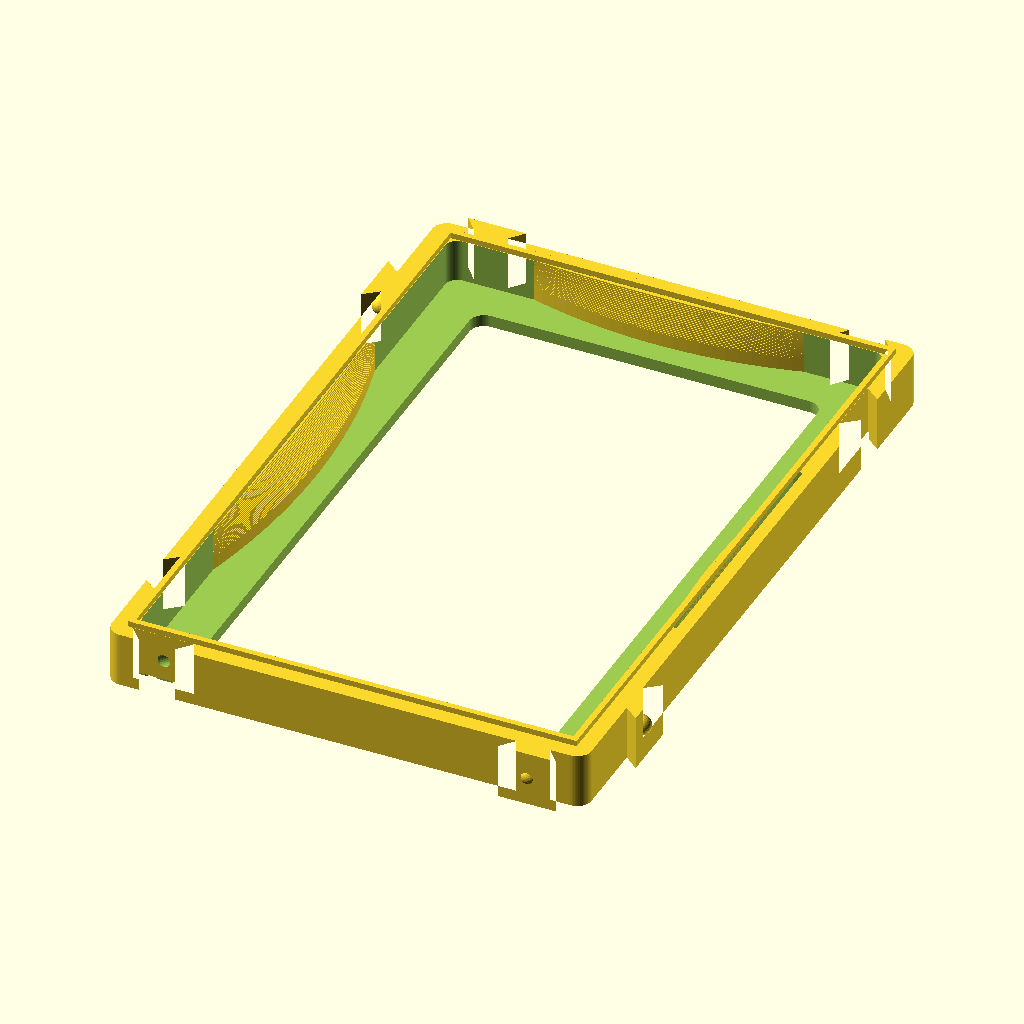
Cell 1: rendered with the file's own defaults.
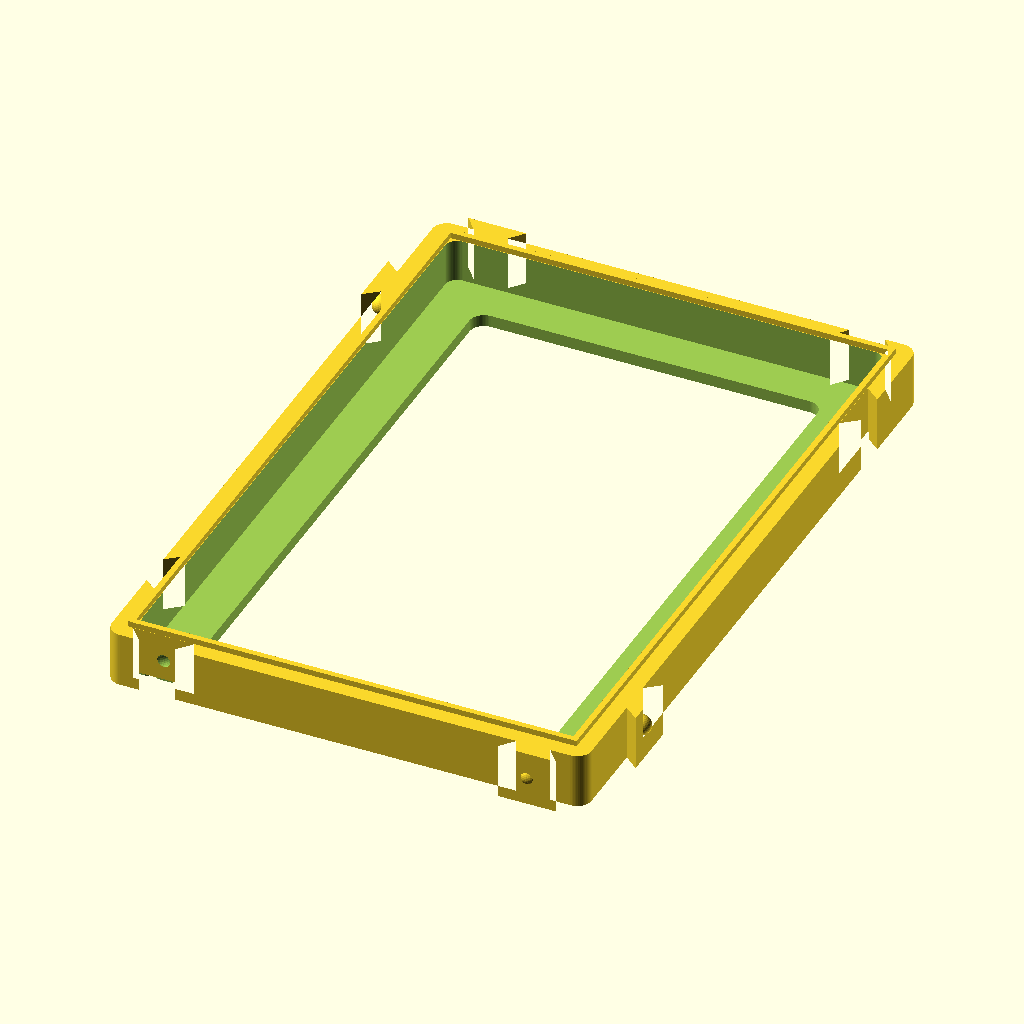
Cell 2 — springs set to false, the other parameters unchanged.
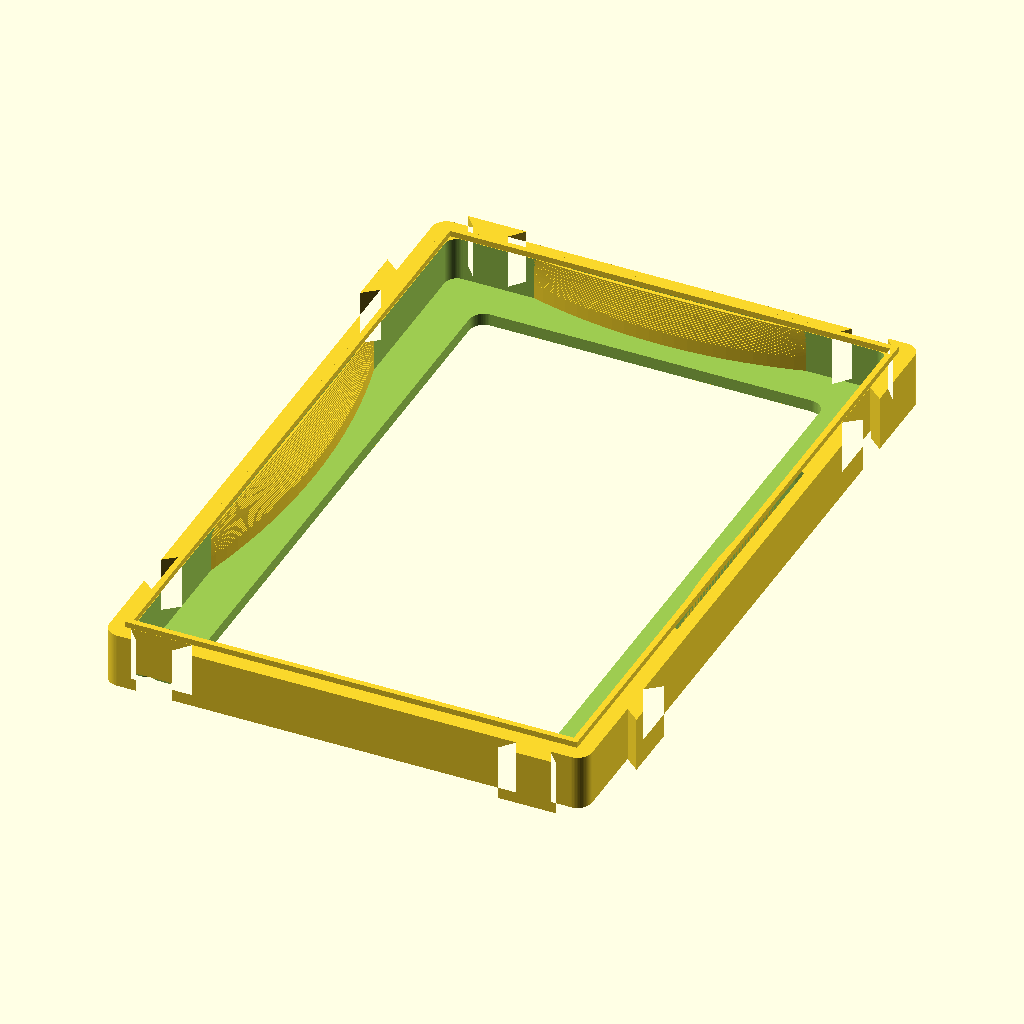
Cell 3 — detent set to false, the other parameters unchanged.
All cells are drawn from the same view direction (rotation 55°, 0°, 25°, orthographic, colour scheme Cornfield), but the view is re-fitted for each cell, so position and scale can differ between cells as well as the parameter.
Source of the model, organizadores_tcg/slab-tile-01/slab-tile-01.scad:
// slab-tile-01.scad
// Tile MODULAR pra UMA slab graduada. Os tiles encaixam lado a lado por
// rabo-de-andorinha e viram uma "pagina" de fichario de 2x2 (4 slabs), 3x3 ou
// 4x4. As paginas montadas empilham em torre, e cada pagina sai da torre
// inteira, na mao, com as slabs a vista pela janela da frente.
//
// POR QUE O TILE E DE UMA SLAB SO:
//   Uma pagina de 2x2 mede ~199 x 297mm. Nao existe cama que imprima isso
//   inteiro (a AD5X tem 220). Entao a peca impressa e o TILE de uma slab
//   (99.3 x 148.3mm, duas por chapa) e a pagina nasce do encaixe.
//
// ACEITA QUALQUER SLAB "PADRAO PSA" — E ESSE E O PROBLEMA DIFICIL:
//   PSA .... ~82.0 x 136.0 x 6.0    (a mais estreita)
//   CGC .... ~82.0 x 136.0 x 8.0    (mesma pegada, mais grossa)
//   TAG .... ~ igual PSA
//   SGC .... ~89.0 x 138.0 x 7.0    (a mais larga e mais alta)
//   FORA: Beckett/BGS (~87 x 133 x 9) e ARS — fora do padrao, por decisao
//   do usuario.
//   Da PSA pra SGC sao 7mm de diferenca de LARGURA. Um bolso fixo ou aperta a
//   SGC ou deixa a PSA dancando 3.5mm por lado. A solucao aqui sao MOLAS DE
//   LAMINA EM ARCO: duas nas laterais (curso 4.15mm cada) que AUTOCENTRAM a
//   slab em X, e uma no topo (curso 2.9mm) que a encosta no piso do bolso.
//   Qualquer slab da faixa fica firme e centrada na janela, sem calco.
//
// COMO SE MANUSEIA:
//   A slab entra POR TRAS, empurrada pra dentro: a rampa de entrada (6mm a
//   35 graus) abre as molas sozinha. Ela para no ressalto da frente, que a
//   segura. Pra tirar, empurra com o polegar pela janela da frente.
//   Os tiles se juntam DESLIZANDO UM PELO OUTRO EM Z (o rabo-de-andorinha nao
//   entra de lado, so por cima) e travam com um detente que da o "clique".
//   As paginas empilham por um friso perimetral que entra na canaleta da
//   pagina de cima — a frente de uma fecha o fundo da outra, e a slab de
//   baixo fica lacrada.
//
// PRINT: face da FRENTE na cama, bolso pra cima. ZERO suporte — a janela e
// furo desde a camada 1, as molas sao paredes verticais e a unica saliencia
// (a rampa de entrada) fica a 35 graus da vertical.
//
// Exports canonicos (caminhos ABSOLUTOS nesta maquina):
//   flatpak run org.openscad.OpenSCAD -o stl/slab-tile-01.stl \
//     -D 'part="tile"' slab-tile-01.scad
//   flatpak run org.openscad.OpenSCAD -o stl/slab-tile-01-gabarito.stl \
//     -D 'part="test"' slab-tile-01.scad
//   flatpak run org.openscad.OpenSCAD -o 3mf/slab-tile-01-gabarito.3mf \
//     -D 'part="test2"' slab-tile-01.scad
//   flatpak run org.openscad.OpenSCAD -o 3mf/slab-tile-01-x2.3mf \
//     -D 'part="plate2"' slab-tile-01.scad
// part="demo" (2x2 montado com slabs de mentira) so pra preview, nunca export.

/* [Peca a renderizar] */
// "tile" | "plate2" (job: 2 tiles) | "test" (gabarito) | "test2" (job do
// gabarito, 2 pecas) | "demo" (preview do 2x2 montado)
part = "tile";

/* [Envelope da slab - MAXIMO da faixa aceita] */
// Largura/altura vem da SGC (a maior); espessura vem da CGC (a mais grossa).
// NAO foram tiradas com regua pelo usuario — ver a secao do README.
slab_w_max = 89.0;  // mm, SGC
slab_h_max = 138.0; // mm, SGC
slab_t_max = 8.0;   // mm, CGC
// A MENOR da faixa (PSA/TAG): define o quanto o ressalto da frente precisa
// avancar pra ainda segurar a slab pequena.
slab_w_min = 82.0;  // mm, PSA
slab_h_min = 136.0; // mm, PSA
gen_var = 0.5;      // mm, variacao entre geracoes de encapsulamento

/* [Folgas] */
pocket_clear = 0.4;  // mm por lado, bolso x slab (padrao do repo p/ peca solta)
joint_clear  = 0.15; // mm por lado no rabo-de-andorinha (deslize curto em Z)
nest_clear   = 0.30; // mm por lado, friso de empilhamento x canaleta

/* [Corpo do tile] */
wall      = 4.5;  // mm, parede em volta do bolso
front_t   = 2.5;  // mm, espessura da face da frente
corner_r  = 3.0;  // mm, raio do contorno
pocket_r  = 2.5;  // mm, raio do bolso
lip_min   = 5.0;  // mm, avanco minimo do ressalto sobre a slab MENOR

/* [Molas de lamina] */
springs      = true; // false = bolso liso (tile dedicado a um so tamanho)
spring_t     = 1.5;  // mm, espessura da lamina
spring_len_x = 72;   // mm, vao da mola lateral
spring_len_y = 56;   // mm, vao da mola do topo
spring_grip  = 0.40; // mm, interferencia sobre a slab MENOR (o aperto)
relief_d     = 2.0;  // mm, alivio atras da lamina, pra ela ter pra onde fletir
lead_h       = 6.0;  // mm, altura da rampa de entrada
lead_steps   = 20;   // fatias que aproximam a rampa

/* [Encaixe entre tiles] */
joint_out  = 3.0;  // mm, quanto o macho avanca sobre o vizinho (< wall!)
joint_neck = 7.0;  // mm, largura do pescoco do rabo-de-andorinha
joint_tip  = 12.0; // mm, largura da cabeca (> pescoco = nao sai de lado)
detent     = true; // clique no fim do curso
detent_r   = 2.0;  // mm, raio da esfera do detente
detent_out = 0.45; // mm, quanto ela sobressai da cabeca

/* [Empilhamento] */
nest_lip_h = 1.2;  // mm, altura do friso nas costas
nest_lip_w = 1.2;  // mm, largura do friso
nest_inset = 3.2;  // mm, recuo do friso em relacao a borda (> joint_out)

/* [Colmeia - identidade visual do repo] */
hex_on    = true;
hex_r     = 4.5;  // mm, circunraio do hexagono (ponta pra cima)
hex_gap   = 1.6;  // mm, filete entre hexagonos
hex_depth = 0.6;  // mm, profundidade do baixo relevo
hex_skip  = 2.2;  // mm, faixa solida nas bordas (anti-lasca, regra 4 do repo)

/* [Chapa] */
// Vao entre as BORDAS RETAS dos dois tiles. Eles vao ENTRELACADOS: a simetria
// C2 poe o macho de +X e o de -X em alturas diferentes, entao o macho de um
// passa exatamente na altura em que o vizinho tem FEMEA. Assim a chapa encolhe
// ~3mm e ainda sobra folga de verdade em todo ponto.
plate_gap = 4.4;

/* [Qualidade] */
$fn = 64;
eps = 0.01;

// ==========================================================================
// Derivados
// ==========================================================================
pocket_w = slab_w_max + gen_var + 2 * pocket_clear; // 90.3
pocket_h = slab_h_max + gen_var + 2 * pocket_clear; // 139.3
pocket_d = slab_t_max + gen_var + pocket_clear;     // 8.9

tile_w = pocket_w + 2 * wall;   // 99.3
tile_h = pocket_h + 2 * wall;   // 148.3
tile_t = front_t + pocket_d;    // 11.4

// Janela: centrada em X (as molas laterais centram a slab) e referenciada ao
// PISO do bolso em Y (a mola do topo empurra a slab pra baixo).
window_w = slab_w_min - 2 * lip_min;             // 72
window_h = slab_h_min - 2 * lip_min;             // 126
window_y = -pocket_h / 2 + lip_min + window_h / 2; // sobe a janela

// Molas: a lamina tem que alcancar a slab MENOR e ainda apertar.
spring_bulge_x = (pocket_w - slab_w_min) / 2 + spring_grip; // 4.55
spring_bulge_y = (pocket_h - slab_h_min) + spring_grip;     // 3.70
// Curso exigido = fechar sobre a MENOR partindo da MAIOR.
travel_x = spring_bulge_x - (pocket_w - slab_w_max - gen_var) / 2; // 4.15
travel_y = spring_bulge_y - (pocket_h - slab_h_max - gen_var);     // 2.90

// Posicao dos encaixes: fora do vao das molas, dentro do contorno.
q_y = 52;  // encaixes das bordas X, em |y|
q_x = 39;  // encaixes das bordas Y, em |x|

// ==========================================================================
// Guardas (regra 7 do repo: ecoar e travar o que nao pode passar)
// ==========================================================================
assert(joint_out < wall,
       "joint_out >= wall: a cavidade femea fura o bolso");
assert(joint_tip > joint_neck,
       "rabo-de-andorinha invertido: a cabeca tem que ser mais larga");
assert(q_y - joint_tip / 2 > spring_len_x / 2 + 4,
       "encaixe lateral invade o vao da mola lateral");
assert(q_y + joint_tip / 2 < tile_h / 2 - corner_r,
       "encaixe lateral perto demais do canto");
assert(q_x - joint_tip / 2 > spring_len_y / 2 + 2,
       "encaixe do topo invade o vao da mola do topo");
assert(q_x + joint_tip / 2 < tile_w / 2 - corner_r,
       "encaixe do topo perto demais do canto");
assert(window_w / 2 < pocket_w / 2 - spring_bulge_x,
       "a janela passa por baixo da mola lateral");
assert(window_y + window_h / 2 < pocket_h / 2 - spring_bulge_y,
       "a janela passa por baixo da mola do topo");
assert(spring_bulge_x - spring_t + relief_d > travel_x,
       "a mola lateral nao tem espaco pra fletir o curso todo");
assert(spring_bulge_y - spring_t + relief_d > travel_y,
       "a mola do topo nao tem espaco pra fletir o curso todo");
assert(nest_inset > joint_out,
       "o friso de empilhamento cruza a cavidade femea");
assert(pocket_d - lead_h > 2.0,
       "sobrou pouco trecho reto de aperto abaixo da rampa");
assert(relief_d < wall - 1.5, "alivio deixa a parede externa fina demais");
assert(plate_w_total <= 210,
       "a chapa de 2 tiles passou do alvo confortavel de 210mm da AD5X");
assert(plate_min_gap >= 0.8,
       "na chapa, a ponta do macho de um tile encosta na borda do outro");

echo(str("slab-tile-01: tile ", tile_w, " x ", tile_h, " x ", tile_t, " mm"));
echo(str("  bolso ", pocket_w, " x ", pocket_h, " x ", pocket_d, " mm"));
echo(str("  janela ", window_w, " x ", window_h, " mm"));
echo(str("  curso das molas: X ", travel_x, " mm / Y ", travel_y, " mm"));
plate_pitch   = tile_w + plate_gap;
bbox_w        = tile_w + 2 * (joint_out + detent_out);
bbox_h        = tile_h + 2 * (joint_out + detent_out);
plate_w_total = plate_pitch + bbox_w;
// Onde os dois tiles chegam mais perto: a ponta do macho de um contra a borda
// reta do outro.
plate_min_gap = plate_pitch - tile_w - (joint_out + detent_out);
echo(str("  chapa de 2 tiles: ", plate_w_total, " x ", bbox_h, " mm"));
echo(str("  aperto minimo entre os dois tiles da chapa: ", plate_min_gap, " mm"));
echo(str("  pagina 2x2 montada: ", 2 * tile_w, " x ", 2 * tile_h, " mm"));
echo(str("  torre de 4 paginas: ", 4 * tile_t, " mm de altura"));

// ==========================================================================
// 2D basico
// ==========================================================================
module rrect(w, h, r) {
    offset(r = r) square([w - 2 * r, h - 2 * r], center = true);
}

// Rabo-de-andorinha macho na borda +X, centrado em y0.
module male_x_pos(y0, grow = 0) {
    offset(delta = grow) polygon([
        [tile_w / 2 - eps, y0 - joint_neck / 2],
        [tile_w / 2 + joint_out, y0 - joint_tip / 2],
        [tile_w / 2 + joint_out, y0 + joint_tip / 2],
        [tile_w / 2 - eps, y0 + joint_neck / 2],
    ]);
}

// Cavidade FEMEA na borda +X: e o macho ESPELHADO no plano da borda, entao
// ela escava pra DENTRO do tile — pescoco estreito na borda, cabeca larga la
// no fundo. E isso que faz o rabo-de-andorinha nao sair de lado.
module female_x_pos(y0) {
    offset(delta = joint_clear) polygon([
        [tile_w / 2 + eps, y0 - joint_neck / 2],
        [tile_w / 2 - joint_out, y0 - joint_tip / 2],
        [tile_w / 2 - joint_out, y0 + joint_tip / 2],
        [tile_w / 2 + eps, y0 + joint_neck / 2],
    ]);
}

// Idem na borda +Y, centrado em x0.
module male_y_pos(x0, grow = 0) {
    offset(delta = grow) polygon([
        [x0 - joint_neck / 2, tile_h / 2 - eps],
        [x0 - joint_tip / 2, tile_h / 2 + joint_out],
        [x0 + joint_tip / 2, tile_h / 2 + joint_out],
        [x0 + joint_neck / 2, tile_h / 2 - eps],
    ]);
}

// Cavidade femea na borda +Y.
module female_y_pos(x0) {
    offset(delta = joint_clear) polygon([
        [x0 - joint_neck / 2, tile_h / 2 + eps],
        [x0 - joint_tip / 2, tile_h / 2 - joint_out],
        [x0 + joint_tip / 2, tile_h / 2 - joint_out],
        [x0 + joint_neck / 2, tile_h / 2 + eps],
    ]);
}

// Contorno do tile com os 4 machos e as 4 femeas.
// Simetria C2: macho em +X/-q_y e em -X/+q_y — assim um tile encaixa nele
// mesmo, em qualquer posicao da grade.
module outline2d() {
    difference() {
        union() {
            rrect(tile_w, tile_h, corner_r);
            male_x_pos(-q_y);
            mirror([1, 0, 0]) male_x_pos(q_y);
            male_y_pos(-q_x);
            mirror([0, 1, 0]) male_y_pos(q_x);
        }
        female_x_pos(q_y);
        mirror([1, 0, 0]) female_x_pos(-q_y);
        female_y_pos(q_x);
        mirror([0, 1, 0]) female_y_pos(-q_x);
    }
}

// ==========================================================================
// Molas de lamina: arco de circulo que estufa `b` no meio do vao `L`.
// R = (L^2/4 + b^2) / (2b) — deducao no README.
// ==========================================================================
function arc_R(L, b) = (L * L / 4 + b * b) / (2 * b);

// Lamina na parede +X (estufa pra -X). side = +1 ou -1.
module spring_x_2d(side, b) {
    R = arc_R(spring_len_x, b);
    cx = side * (pocket_w / 2 - b + R);
    intersection() {
        difference() {
            translate([cx, 0]) circle(r = R, $fn = 260);
            translate([cx, 0]) circle(r = R - spring_t, $fn = 260);
        }
        translate([side * (pocket_w / 2 - b / 2), 0])
            square([b + 4, spring_len_x], center = true);
    }
}

// Lamina na parede +Y (estufa pra -Y).
module spring_y_2d(b) {
    R = arc_R(spring_len_y, b);
    cy = pocket_h / 2 - b + R;
    intersection() {
        difference() {
            translate([0, cy]) circle(r = R, $fn = 260);
            translate([0, cy]) circle(r = R - spring_t, $fn = 260);
        }
        translate([0, pocket_h / 2 - b / 2])
            square([spring_len_y, b + 4], center = true);
    }
}

module springs_2d(bx, by) {
    if (springs) {
        spring_x_2d(1, bx);
        spring_x_2d(-1, bx);
        spring_y_2d(by);
    }
}

// Solido das molas com a RAMPA DE ENTRADA: nos ultimos `lead_h` mm o estufo
// diminui ate quase zero, entao a slab que desce vai abrindo as laminas
// sozinha em vez de bater de topo.
module springs_3d() {
    straight = pocket_d - lead_h;
    // trecho reto (o que de fato aperta a slab)
    translate([0, 0, front_t])
        linear_extrude(straight + eps) springs_2d(spring_bulge_x, spring_bulge_y);
    // rampa
    step = lead_h / lead_steps;
    for (i = [0 : lead_steps - 1]) {
        f = 1 - (i + 0.5) / lead_steps; // 1 -> 0 subindo
        bx = max(0.2, spring_bulge_x - travel_x * (1 - f));
        by = max(0.2, spring_bulge_y - travel_y * (1 - f));
        translate([0, 0, front_t + straight + i * step])
            linear_extrude(step + eps) springs_2d(bx, by);
    }
}

// Alivio atras de cada lamina, pra ela ter pra onde fletir.
module relief_2d() {
    if (springs) {
        anchor = 8; // mm de parede solida em cada ponta, onde a lamina ancora
        for (s = [-1, 1])
            translate([s * (pocket_w / 2 + relief_d / 2), 0])
                square([relief_d, spring_len_x - 2 * anchor], center = true);
        translate([0, pocket_h / 2 + relief_d / 2])
            square([spring_len_y - 2 * anchor, relief_d], center = true);
    }
}

// ==========================================================================
// Colmeia em baixo relevo na moldura da frente (regra 5: ponta pra cima)
// ==========================================================================
module hex_field() {
    pitch = 2 * hex_r * cos(30) + hex_gap;
    rows = ceil(tile_h / (pitch * 0.87)) + 2;
    cols = ceil(tile_w / pitch) + 2;
    for (r = [-rows : rows], c = [-cols : cols]) {
        x = c * pitch + (r % 2 == 0 ? 0 : pitch / 2);
        y = r * pitch * 0.866;
        translate([x, y]) rotate(30) circle(r = hex_r, $fn = 6);
    }
}

module hex_mask() {
    // so na moldura: dentro do contorno (menos a faixa anti-lasca) e fora da
    // janela (mais a faixa).
    difference() {
        offset(delta = -hex_skip) rrect(tile_w, tile_h, corner_r);
        offset(delta = hex_skip) translate([0, window_y])
            rrect(window_w, window_h, corner_r);
    }
}

module hex_engrave() {
    if (hex_on)
        translate([0, 0, -eps])
            linear_extrude(hex_depth + eps)
                intersection() { hex_field(); hex_mask(); }
}

// ==========================================================================
// Empilhamento: friso nas costas, canaleta na frente
// ==========================================================================
module nest_path_2d(w) {
    difference() {
        offset(delta = -nest_inset) rrect(tile_w, tile_h, corner_r);
        offset(delta = -(nest_inset + w)) rrect(tile_w, tile_h, corner_r);
    }
}

module nest_lip() {
    translate([0, 0, tile_t - eps])
        linear_extrude(nest_lip_h + eps) nest_path_2d(nest_lip_w);
}

module nest_groove() {
    translate([0, 0, -eps])
        linear_extrude(nest_lip_h + nest_clear + eps)
            offset(delta = nest_clear) nest_path_2d(nest_lip_w);
}

// ==========================================================================
// Detente do encaixe (o "clique")
// ==========================================================================
module detent_ball(cx, cy, grow) {
    translate([cx, cy, tile_t / 2]) sphere(r = detent_r + grow, $fn = 32);
}

module detents_add() {
    if (detent) {
        // na cabeca de cada macho, sobressaindo detent_out
        d = tile_w / 2 + joint_out - detent_r + detent_out;
        detent_ball(d, -q_y, 0);
        detent_ball(-d, q_y, 0);
        e = tile_h / 2 + joint_out - detent_r + detent_out;
        detent_ball(-q_x, e, 0);
        detent_ball(q_x, -e, 0);
    }
}

module detents_cut() {
    if (detent) {
        // covinha no fundo de cada femea, na mesma posicao absoluta
        d = tile_w / 2 + joint_out - detent_r + detent_out;
        // O macho do vizinho chega na MESMA coordenada transversal do
        // macho daqui (a simetria C2 garante isso): y = -q_y pro macho que
        // sai em +X, y = +q_y pro que entra vindo de -X.
        detent_ball(-(tile_w - d), -q_y, joint_clear);
        detent_ball(tile_w - d, q_y, joint_clear);
        e = tile_h / 2 + joint_out - detent_r + detent_out;
        detent_ball(-q_x, -(tile_h - e), joint_clear);
        detent_ball(q_x, tile_h - e, joint_clear);
    }
}

// ==========================================================================
// O tile
// ==========================================================================
module tile(h_override = undef, with_front = true) {
    zt = is_undef(h_override) ? tile_t : h_override;
    ft = with_front ? front_t : 0;
    union() {
        difference() {
            union() {
                linear_extrude(zt) outline2d();
                if (with_front) nest_lip();
                detents_add();
            }
            // janela da frente
            if (with_front)
                translate([0, 0, -eps])
                    linear_extrude(ft + 2 * eps)
                        translate([0, window_y]) rrect(window_w, window_h, corner_r);
            // bolso (menos as molas, que ficam de pe dentro dele)
            difference() {
                translate([0, 0, ft])
                    linear_extrude(zt - ft + eps) rrect(pocket_w, pocket_h, pocket_r);
                springs_3d();
            }
            // alivio das laminas
            translate([0, 0, ft])
                linear_extrude(zt - ft + eps) relief_2d();
            if (with_front) { nest_groove(); hex_engrave(); }
            detents_cut();
        }
    }
}

// Gabarito: fatia fina do tile, mesma pegada em XY. Serve pra (a) enfiar a
// slab de verdade e sentir o aperto/centragem das molas e (b) encaixar dois
// e conferir o rabo-de-andorinha ANTES de mandar os tiles grandes.
// A mola aqui e mais baixa, entao empurra MENOS que a real — o que se testa
// e a geometria e o curso, nao a forca.
test_h = 6.0;
module test_piece() { tile(h_override = test_h, with_front = false); }

// ==========================================================================
// Slab de mentira, so pra preview
// ==========================================================================
module fake_slab(w = slab_w_max, h = slab_h_max, t = slab_t_max) {
    color("#cfd8dc", 0.75)
        translate([0, 0, front_t])
            linear_extrude(t) rrect(w, h, 4);
}

// ==========================================================================
// Saidas
// ==========================================================================
if (part == "tile") {
    tile();
} else if (part == "test") {
    test_piece();
} else if (part == "test2") {
    for (i = [0, 1]) translate([i * plate_pitch, 0, 0]) test_piece();
} else if (part == "plate2") {
    for (i = [0, 1]) translate([i * plate_pitch, 0, 0]) tile();
} else if (part == "fit_x") {
    // Dois tiles vizinhos em X. TEM QUE SAIR VAZIO (Volumes: 1 no sumario
    // CGAL). Nao-vazio = os solidos se atravessam e a pagina nao fecha.
    intersection() { tile(); translate([tile_w, 0, 0]) tile(); }
} else if (part == "fit_y") {
    // Idem em Y. TEM QUE SAIR VAZIO.
    intersection() { tile(); translate([0, tile_h, 0]) tile(); }
} else if (part == "gap_x") {
    // O macho DENTRO da femea do vizinho: TEM QUE SAIR NAO-VAZIO, senao o
    // encaixe nao pegou nada e os tiles so encostam.
    intersection() {
        translate([tile_w, 0, 0]) tile();
        translate([tile_w / 2 + joint_out / 2, -q_y, tile_t / 2])
            cube([joint_out * 3, joint_tip * 2, tile_t], center = true);
    }
} else if (part == "probe_gap") {
    // O VAO DE FLEXAO atras da lamina lateral, no meio do vao (y=0), no
    // trecho reto. TEM QUE SAIR VAZIO — se sair solido, a mola nao tem pra
    // onde fletir e o bolso vira rigido.
    gap_a = pocket_w / 2 - spring_bulge_x + spring_t; // face EXTERNA da lamina
    gap_b = pocket_w / 2;                        // face interna da parede
    intersection() {
        tile();
        translate([-(gap_a + gap_b) / 2, 0, 4.0])
            cube([(gap_b - gap_a) - 0.6, 9, 1.6], center = true);
    }
} else if (part == "probe_blade") {
    // A LAMINA em si, no mesmo corte. TEM QUE SAIR NAO-VAZIO.
    bl = pocket_w / 2 - spring_bulge_x;
    intersection() {
        tile();
        translate([-(bl + spring_t / 2), 0, 4.0])
            cube([spring_t - 0.6, 20, 1.6], center = true);
    }
} else if (part == "cut") {
    // Corte no meio do vao da mola lateral: mostra o perfil ressalto/bolso/
    // rampa. So preview.
    difference() { tile(); translate([-200, -200, -50]) cube([400, 200, 100]); }
} else if (part == "demo") {
    for (cx = [0, 1], cy = [0, 1])
        translate([cx * tile_w, cy * tile_h, 0]) {
            tile();
            fake_slab();
        }
} else {
    assert(false, str("part desconhecido: ", part));
}
Customizer parameters (derived from the source; name, type, default, range or options):
part: string, default "tile"
slab_w_max: number, default 89
slab_h_max: number, default 138
slab_t_max: number, default 8
slab_w_min: number, default 82
slab_h_min: number, default 136
gen_var: number, default 0.5
pocket_clear: number, default 0.4
joint_clear: number, default 0.15
nest_clear: number, default 0.3
wall: number, default 4.5
front_t: number, default 2.5
corner_r: number, default 3
pocket_r: number, default 2.5
lip_min: number, default 5
springs: bool, default true
spring_t: number, default 1.5
spring_len_x: number, default 72
spring_len_y: number, default 56
spring_grip: number, default 0.4
relief_d: number, default 2
lead_h: number, default 6
lead_steps: number, default 20
joint_out: number, default 3
joint_neck: number, default 7
joint_tip: number, default 12
detent: bool, default true
detent_r: number, default 2
detent_out: number, default 0.45
nest_lip_h: number, default 1.2
nest_lip_w: number, default 1.2
nest_inset: number, default 3.2
hex_on: bool, default true
hex_r: number, default 4.5
hex_gap: number, default 1.6
hex_depth: number, default 0.6
hex_skip: number, default 2.2
plate_gap: number, default 4.4
eps: number, default 0.01
q_y: number, default 52
q_x: number, default 39
